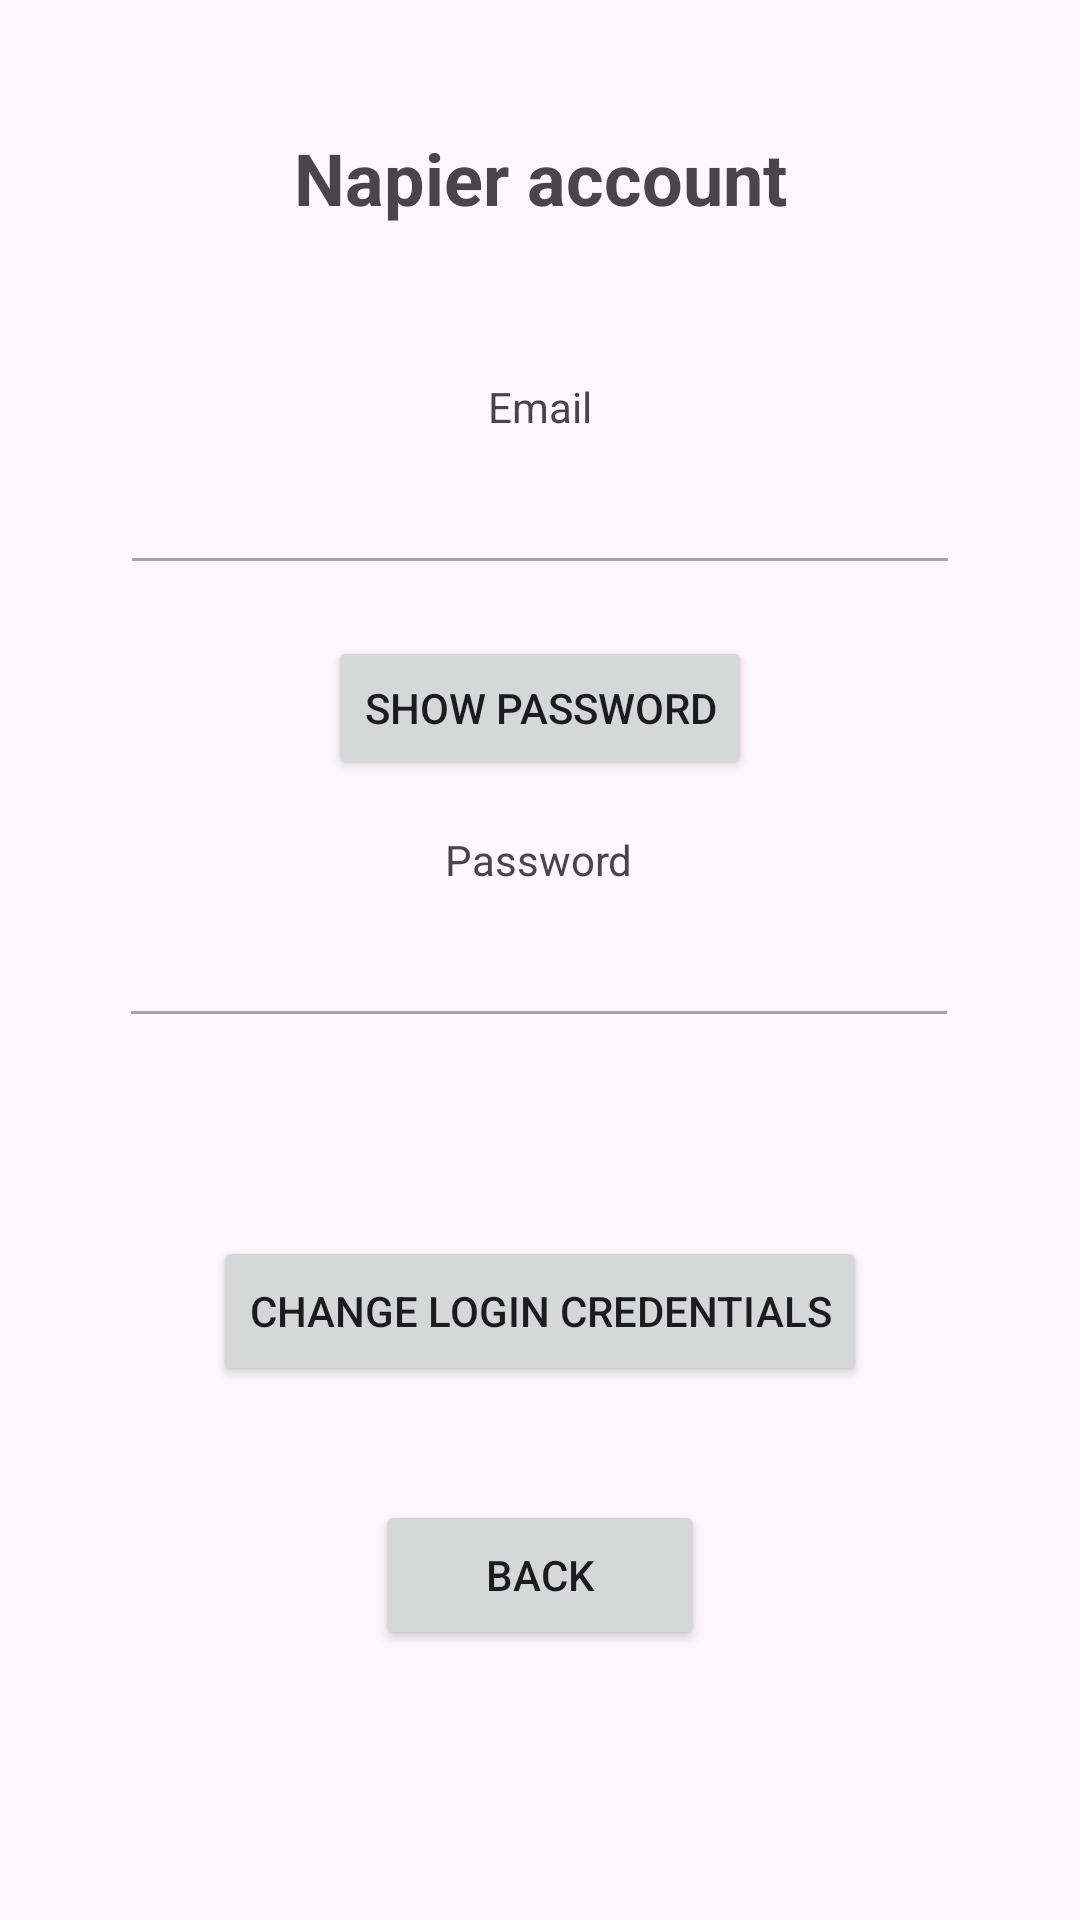

Layout XML and referenced resources for this Android screen:
<!-- AndroidManifest.xml: application theme Theme.CheckInScanner -->
<!-- res/layout/activity_account.xml -->
<?xml version="1.0" encoding="utf-8"?>
<androidx.constraintlayout.widget.ConstraintLayout xmlns:android="http://schemas.android.com/apk/res/android"
    xmlns:app="http://schemas.android.com/apk/res-auto"
    xmlns:tools="http://schemas.android.com/tools"
    android:layout_width="match_parent"
    android:layout_height="match_parent"
    tools:context="AccountViewActivity">

    <TextView
        android:id="@+id/textViewEmail"
        android:layout_width="wrap_content"
        android:layout_height="wrap_content"
        android:text="Email"
        app:layout_constraintBottom_toTopOf="@id/editTextAccountEmail"
        app:layout_constraintEnd_toEndOf="@id/editTextAccountEmail"
        app:layout_constraintStart_toStartOf="@id/editTextAccountEmail" />

    <EditText
        android:id="@+id/editTextAccountEmail"
        android:layout_width="280dp"
        android:layout_height="50dp"
        android:layout_marginTop="145dp"
        android:clickable="false"
        android:editable="false"
        android:ems="10"
        android:enabled="false"
        android:inputType="textEmailAddress"
        app:layout_constraintEnd_toEndOf="parent"
        app:layout_constraintHorizontal_bias="0.5"
        app:layout_constraintStart_toStartOf="parent"
        app:layout_constraintTop_toTopOf="parent" />

    <EditText
        android:id="@+id/editTextAccountPassword"
        android:layout_width="280dp"
        android:layout_height="50dp"
        android:layout_marginTop="296dp"
        android:clickable="false"
        android:editable="false"
        android:ems="10"
        android:enabled="false"
        android:inputType="textVisiblePassword"
        app:layout_constraintEnd_toEndOf="parent"
        app:layout_constraintHorizontal_bias="0.496"
        app:layout_constraintStart_toStartOf="parent"
        app:layout_constraintTop_toTopOf="parent" />

    <TextView
        android:id="@+id/textViewPassword"
        android:layout_width="wrap_content"
        android:layout_height="wrap_content"
        android:text="Password"
        app:layout_constraintBottom_toTopOf="@id/editTextAccountPassword"
        app:layout_constraintEnd_toEndOf="@id/editTextAccountPassword"
        app:layout_constraintStart_toStartOf="@id/editTextAccountPassword" />

    <Button
        android:id="@+id/btn_show_password"
        style="@style/Widget.AppCompat.Button.Small"
        android:layout_width="wrap_content"
        android:layout_height="wrap_content"
        android:layout_marginTop="212dp"
        android:text="@string/btn_show_password"
        app:layout_constraintEnd_toEndOf="parent"
        app:layout_constraintHorizontal_bias="0.5"
        app:layout_constraintStart_toStartOf="parent"
        app:layout_constraintTop_toTopOf="parent" />

    <Button
        android:id="@+id/btn_back"
        android:layout_width="110dp"
        android:layout_height="50dp"
        android:layout_marginBottom="90dp"
        android:text="@string/btn_back"
        app:layout_constraintBottom_toBottomOf="parent"
        app:layout_constraintEnd_toEndOf="parent"
        app:layout_constraintHorizontal_bias="0.5"
        app:layout_constraintStart_toStartOf="parent" />

    <TextView
        android:id="@+id/textView"
        android:layout_width="wrap_content"
        android:layout_height="wrap_content"
        android:layout_marginTop="43dp"
        android:text="@string/label_account_view"
        android:textSize="24sp"
        android:textStyle="bold"
        app:layout_constraintEnd_toEndOf="parent"
        app:layout_constraintHorizontal_bias="0.5"
        app:layout_constraintStart_toStartOf="parent"
        app:layout_constraintTop_toTopOf="parent" />

    <Button
        android:id="@+id/btn_edit_account"
        android:layout_width="wrap_content"
        android:layout_height="50dp"
        android:layout_marginBottom="178dp"
        android:text="@string/btn_edit_account"
        app:layout_constraintBottom_toBottomOf="parent"
        app:layout_constraintEnd_toEndOf="parent"
        app:layout_constraintHorizontal_bias="0.5"
        app:layout_constraintStart_toStartOf="parent" />

</androidx.constraintlayout.widget.ConstraintLayout>
<!-- resources referenced by this layout -->
<resources>
  <string name="btn_back">Back</string>
  <string name="btn_edit_account">Change login credentials</string>
  <string name="btn_show_password">Show password</string>
  <string name="label_account_view">Napier account</string>
  <style name="Theme.CheckInScanner" parent="Base.Theme.CheckInScanner" />
  <style name="Base.Theme.CheckInScanner" parent="Theme.Material3.DayNight.NoActionBar">
          
          
      </style>
</resources>
